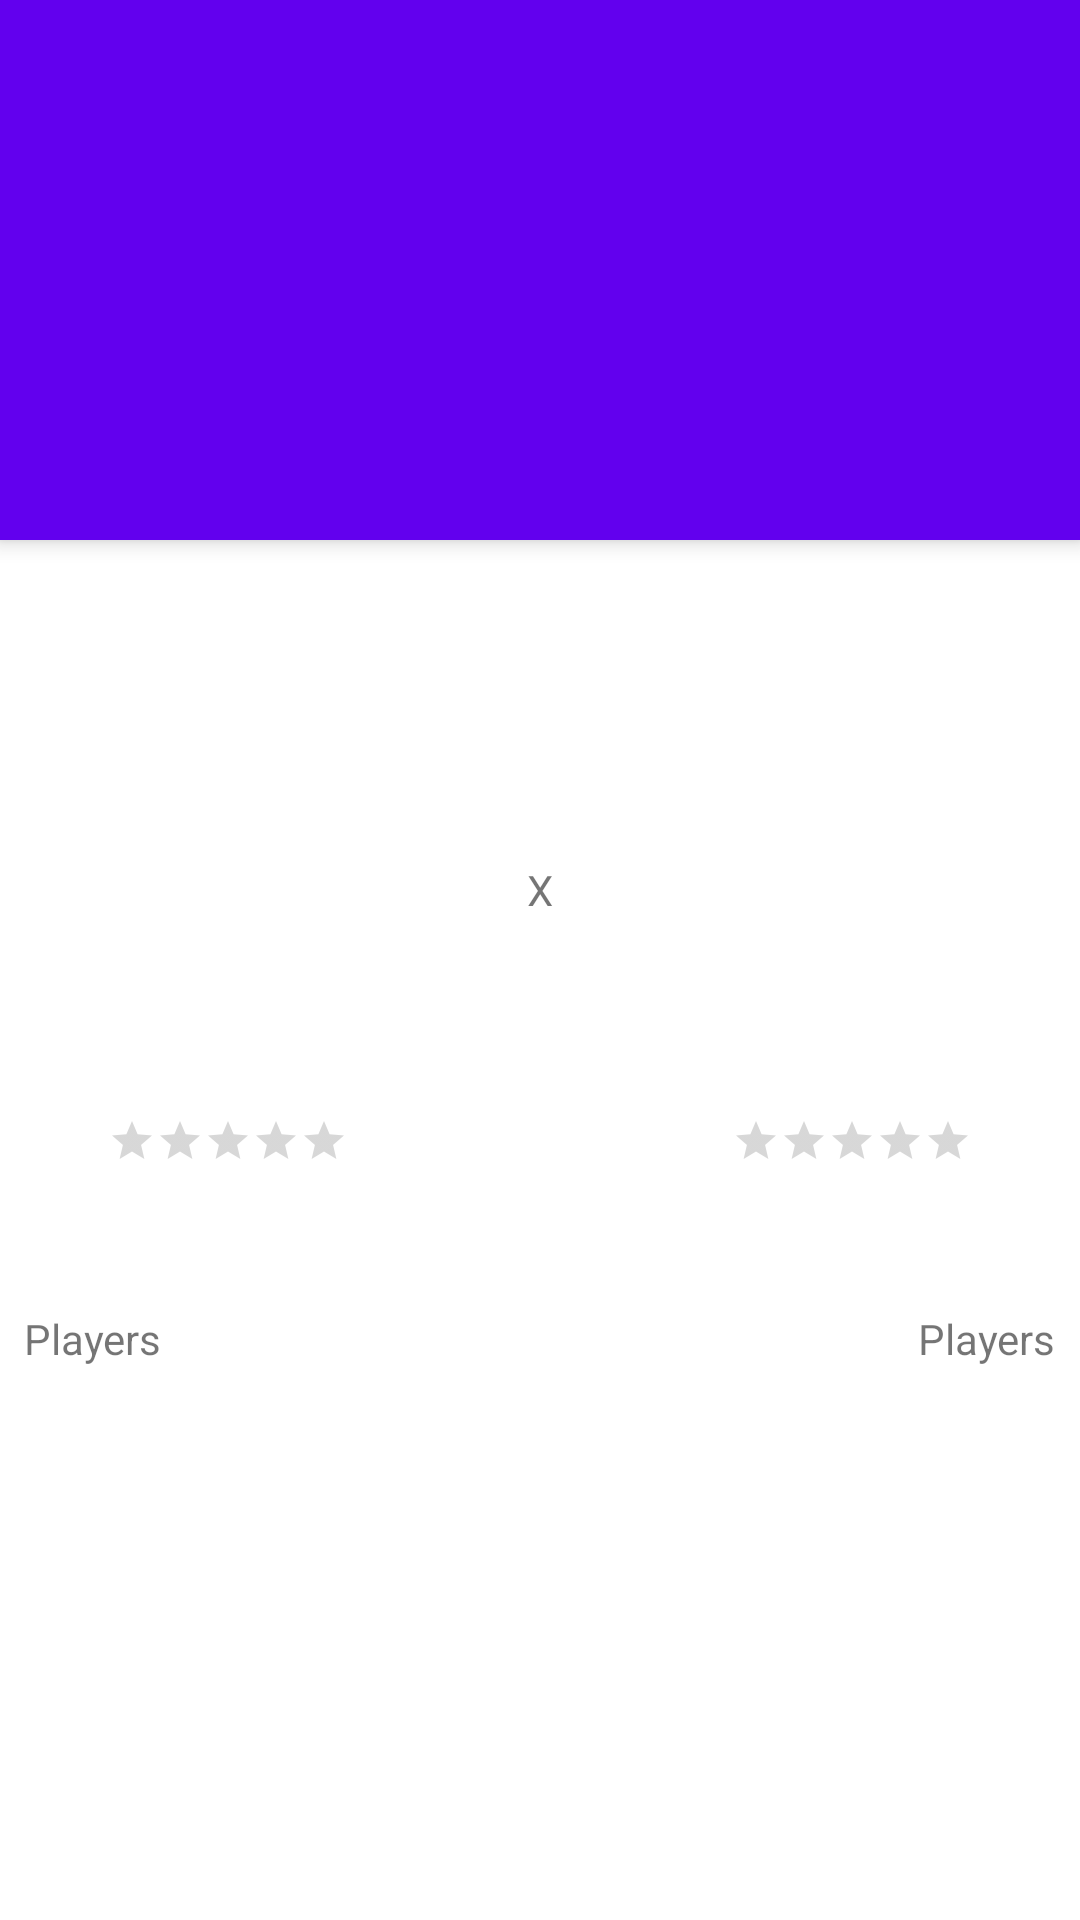

Reconstruct the res/layout file that produces this screen, plus the resources it refers to.
<!-- AndroidManifest.xml: application theme Theme.SoccerSimulator -->
<!-- res/layout/activity_detail.xml -->
<?xml version="1.0" encoding="utf-8"?>
<androidx.coordinatorlayout.widget.CoordinatorLayout xmlns:android="http://schemas.android.com/apk/res/android"
    xmlns:app="http://schemas.android.com/apk/res-auto"
    xmlns:tools="http://schemas.android.com/tools"
    android:layout_width="match_parent"
    android:layout_height="match_parent"
    android:fitsSystemWindows="true"
    tools:context=".ui.DetailActivity">

    

    <com.google.android.material.appbar.AppBarLayout
        android:layout_width="match_parent"
        android:layout_height="@dimen/app_bar_height"
        android:fitsSystemWindows="true">

        <com.google.android.material.appbar.CollapsingToolbarLayout
            android:layout_width="match_parent"
            android:layout_height="match_parent"
            android:fitsSystemWindows="true"
            app:collapsedTitleTextAppearance="@style/TextAppearance.App.CollapsingToolbar.Collapsed"
            app:expandedTitleTextAppearance="@style/TextAppearance.App.CollapsingToolbar.Expanded">

            <androidx.appcompat.widget.AppCompatImageView
                android:id="@+id/ivPlace"
                android:layout_width="match_parent"
                android:layout_height="match_parent"
                android:fitsSystemWindows="true"
                android:scaleType="centerCrop" />

            <com.google.android.material.appbar.MaterialToolbar
                android:id="@+id/toolbar"
                style="@style/Widget.MaterialComponents.Toolbar.Primary"
                android:layout_width="match_parent"
                android:layout_height="?attr/actionBarSize"
                android:background="@android:color/transparent"
                android:elevation="0dp" />

        </com.google.android.material.appbar.CollapsingToolbarLayout>

    </com.google.android.material.appbar.AppBarLayout>

    <androidx.core.widget.NestedScrollView
        android:layout_width="match_parent"
        android:layout_height="match_parent"
        android:fillViewport="true"
        app:layout_behavior="@string/appbar_scrolling_view_behavior">

        <androidx.constraintlayout.widget.ConstraintLayout
            android:layout_width="match_parent"
            android:layout_height="wrap_content">

            <androidx.appcompat.widget.AppCompatImageView
                android:id="@+id/ivHomeTeam"
                android:layout_width="@dimen/default_teamImageSize"
                android:layout_height="@dimen/default_teamImageSize"
                android:layout_marginStart="@dimen/default_margin"
                android:layout_marginTop="@dimen/default_margin"
                android:contentDescription="@string/cd_imgHomeTeam"
                app:layout_constraintStart_toStartOf="parent"
                app:layout_constraintTop_toBottomOf="@+id/tvDescription"
                tools:srcCompat="@tools:sample/avatars" />

            <com.google.android.material.textview.MaterialTextView
                android:id="@+id/tvDescription"
                android:layout_width="0dp"
                android:layout_height="wrap_content"
                android:layout_marginStart="@dimen/default_margin"
                android:layout_marginTop="@dimen/default_margin"
                android:layout_marginEnd="@dimen/default_margin"
                android:gravity="center"
                android:textAppearance="@style/TextAppearance.AppCompat.Medium"
                app:layout_constraintEnd_toEndOf="parent"
                app:layout_constraintStart_toStartOf="parent"
                app:layout_constraintTop_toTopOf="parent"
                tools:text="Match Description" />

            <androidx.appcompat.widget.AppCompatRatingBar
                android:id="@+id/rbHomeTeamStars"
                style="@style/Widget.AppCompat.RatingBar.Small"
                android:layout_width="wrap_content"
                android:layout_height="wrap_content"
                android:layout_marginTop="@dimen/default_margin"
                app:layout_constraintEnd_toEndOf="@+id/ivHomeTeam"
                app:layout_constraintStart_toStartOf="@+id/ivHomeTeam"
                app:layout_constraintTop_toBottomOf="@+id/ivHomeTeam" />

            <com.google.android.material.textview.MaterialTextView
                android:id="@+id/tvHomeTeamName"
                android:layout_width="wrap_content"
                android:layout_height="wrap_content"
                android:layout_marginTop="@dimen/default_margin"
                android:textAppearance="@style/TextAppearance.AppCompat.Medium"
                app:layout_constraintEnd_toEndOf="@+id/ivHomeTeam"
                app:layout_constraintStart_toStartOf="@+id/ivHomeTeam"
                app:layout_constraintTop_toBottomOf="@+id/rbHomeTeamStars"
                tools:text="Home Team" />

            <com.google.android.material.textview.MaterialTextView
                android:id="@+id/tvHomeTeamScore"
                android:layout_width="wrap_content"
                android:layout_height="wrap_content"
                android:gravity="center"
                android:textAppearance="@style/TextAppearance.AppCompat.Large"
                app:layout_constraintBottom_toBottomOf="@+id/ivHomeTeam"
                app:layout_constraintEnd_toStartOf="@+id/tvVersus"
                app:layout_constraintStart_toEndOf="@+id/ivHomeTeam"
                app:layout_constraintTop_toTopOf="@+id/ivHomeTeam"
                tools:text="99" />

            <com.google.android.material.textview.MaterialTextView
                android:id="@+id/tvVersus"
                android:layout_width="wrap_content"
                android:layout_height="wrap_content"
                android:gravity="center"
                android:text="@string/txt_versus"
                app:layout_constraintBottom_toBottomOf="@+id/ivHomeTeam"
                app:layout_constraintEnd_toEndOf="parent"
                app:layout_constraintStart_toStartOf="parent"
                app:layout_constraintTop_toTopOf="@+id/ivHomeTeam" />

            <androidx.appcompat.widget.AppCompatImageView
                android:id="@+id/ivAwayTeam"
                android:layout_width="@dimen/default_teamImageSize"
                android:layout_height="@dimen/default_teamImageSize"
                android:layout_marginTop="@dimen/default_margin"
                android:layout_marginEnd="@dimen/default_margin"
                app:layout_constraintEnd_toEndOf="parent"
                app:layout_constraintTop_toBottomOf="@+id/tvDescription"
                tools:srcCompat="@tools:sample/avatars" />

            <androidx.appcompat.widget.AppCompatRatingBar
                android:id="@+id/rbAwayTeamStars"
                style="@style/Widget.AppCompat.RatingBar.Small"
                android:layout_width="wrap_content"
                android:layout_height="wrap_content"
                android:layout_marginTop="@dimen/default_margin"
                app:layout_constraintEnd_toEndOf="@+id/ivAwayTeam"
                app:layout_constraintStart_toStartOf="@+id/ivAwayTeam"
                app:layout_constraintTop_toBottomOf="@+id/ivAwayTeam" />

            <com.google.android.material.textview.MaterialTextView
                android:id="@+id/tvAwayTeamName"
                android:layout_width="wrap_content"
                android:layout_height="wrap_content"
                android:layout_marginTop="@dimen/default_margin"
                android:textAppearance="@style/TextAppearance.AppCompat.Medium"
                app:layout_constraintEnd_toEndOf="@+id/ivAwayTeam"
                app:layout_constraintStart_toStartOf="@+id/ivAwayTeam"
                app:layout_constraintTop_toBottomOf="@+id/rbAwayTeamStars"
                tools:text="Away Team" />

            <com.google.android.material.textview.MaterialTextView
                android:id="@+id/tvAwayTeamScore"
                android:layout_width="wrap_content"
                android:layout_height="wrap_content"
                android:gravity="center"
                android:textAppearance="@style/TextAppearance.AppCompat.Large"
                app:layout_constraintBottom_toBottomOf="@+id/ivAwayTeam"
                app:layout_constraintEnd_toStartOf="@+id/ivAwayTeam"
                app:layout_constraintStart_toEndOf="@+id/tvVersus"
                app:layout_constraintTop_toTopOf="@+id/ivAwayTeam"
                tools:text="99" />

            <TextView
                android:id="@+id/tvHomePlayers"
                android:layout_width="wrap_content"
                android:layout_height="wrap_content"
                android:layout_marginStart="8dp"
                android:layout_marginTop="8dp"
                android:text="Players"
                app:layout_constraintStart_toStartOf="parent"
                app:layout_constraintTop_toBottomOf="@+id/tvHomeTeamName"
                tools:ignore="HardcodedText" />

            <TextView
                android:id="@+id/tvAwayPlayers"
                android:layout_width="wrap_content"
                android:layout_height="wrap_content"
                android:layout_marginTop="8dp"
                android:layout_marginEnd="8dp"
                android:text="Players"
                app:layout_constraintEnd_toEndOf="parent"
                app:layout_constraintTop_toBottomOf="@+id/tvAwayTeamName"
                tools:ignore="HardcodedText" />

        </androidx.constraintlayout.widget.ConstraintLayout>
    </androidx.core.widget.NestedScrollView>

</androidx.coordinatorlayout.widget.CoordinatorLayout>
<!-- resources referenced by this layout -->
<resources>
  <dimen name="app_bar_height">180dp</dimen>
  <dimen name="default_margin">16dp</dimen>
  <dimen name="default_teamImageSize">120dp</dimen>
  <string name="cd_imgHomeTeam">Home team image.</string>
  <string name="txt_versus" translatable="false">X</string>
  <style name="Theme.SoccerSimulator" parent="Theme.MaterialComponents.DayNight.DarkActionBar">
          
          <item name="colorPrimary">@color/purple_500</item>
          <item name="colorPrimaryVariant">@color/purple_700</item>
          <item name="colorOnPrimary">@color/white</item>
          
          <item name="colorSecondary">@color/teal_200</item>
          <item name="colorSecondaryVariant">@color/teal_700</item>
          <item name="colorOnSecondary">@color/black</item>
          
          <item name="android:statusBarColor" tools:targetApi="l">?attr/colorPrimaryVariant</item>
          
      </style>
  <color name="white">#FFFFFFFF</color>
  <color name="black">#FF000000</color>
  <!-- not gathered from this repository: default colours our renderer supplied (Android Studio template values) -->
  <color name="purple_500">#FF6200EE</color>
  <color name="purple_700">#FF3700B3</color>
  <color name="teal_200">#FF03DAC5</color>
  <color name="teal_700">#FF018786</color>
</resources>
